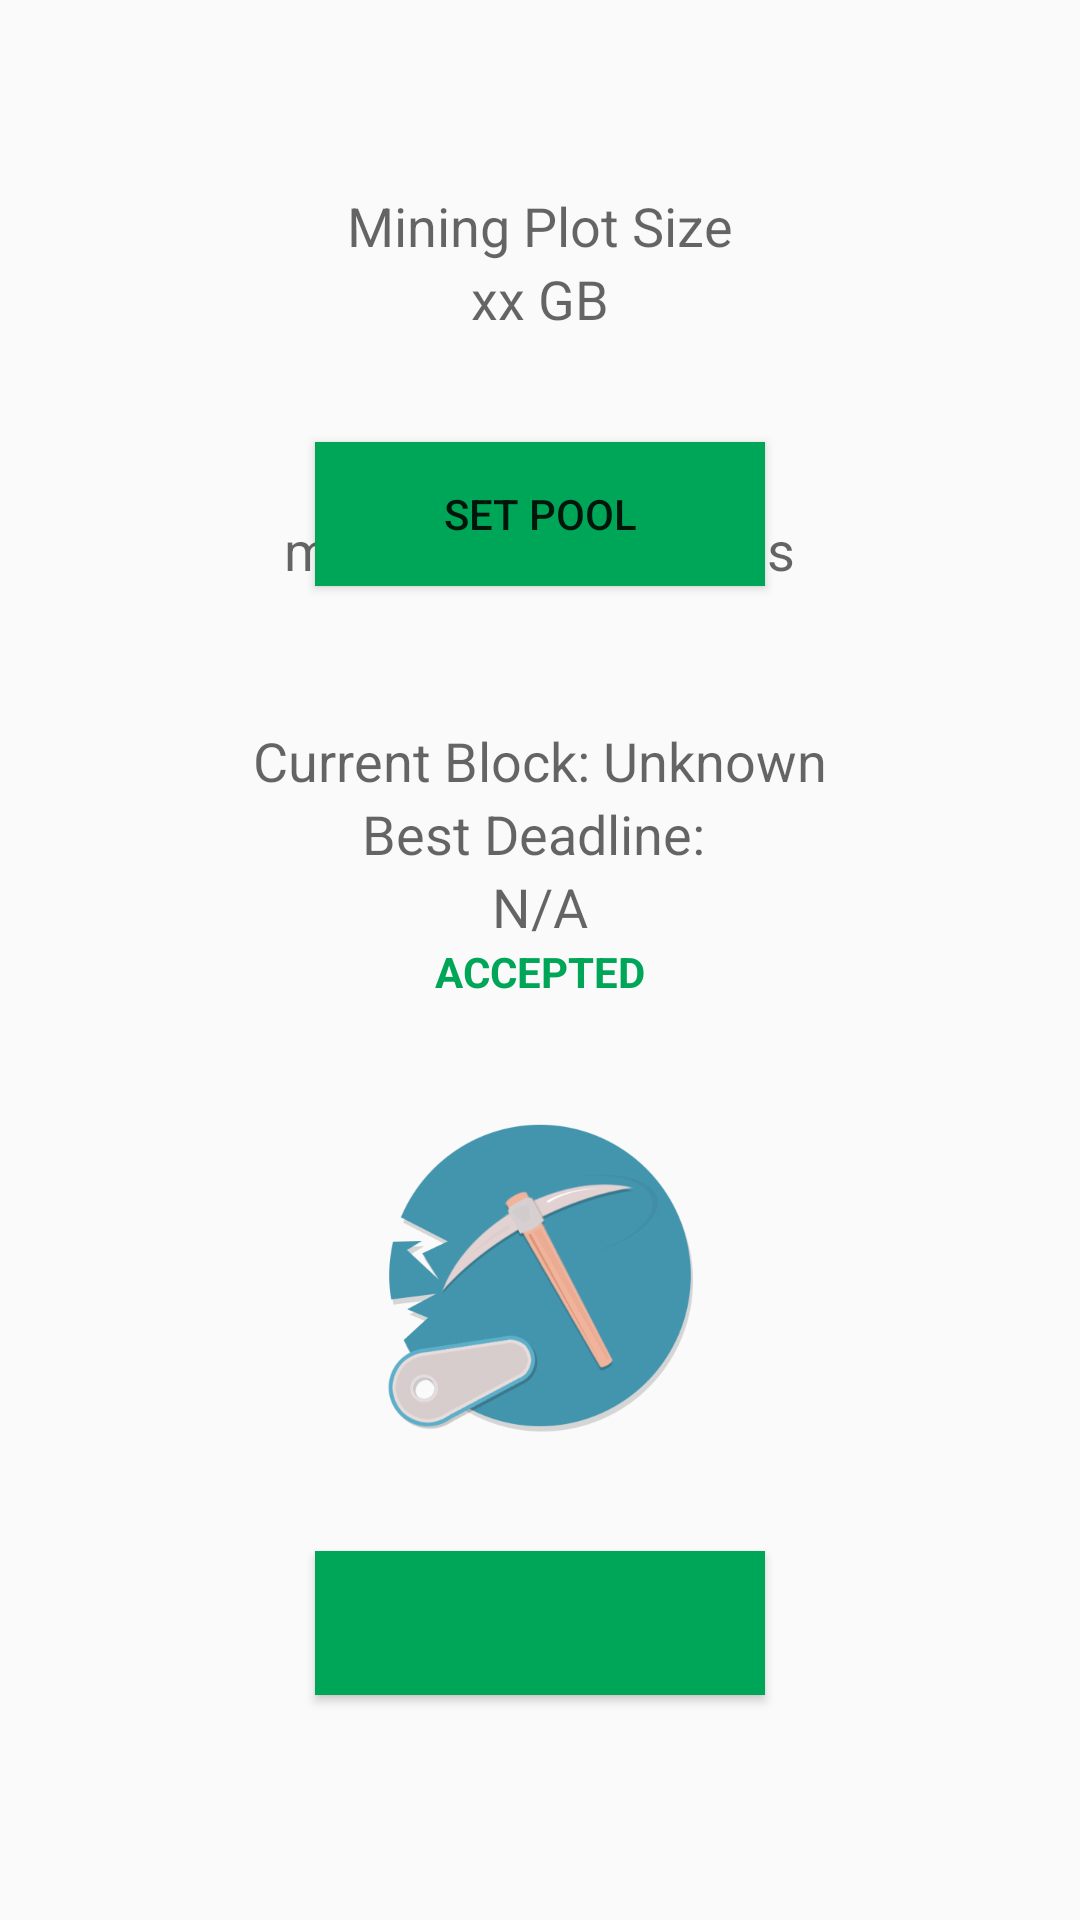

Android layout source for this screen:
<!-- AndroidManifest.xml: application theme AppTheme -->
<!-- res/layout/content_mining.xml -->
<?xml version="1.0" encoding="utf-8"?>
<RelativeLayout xmlns:android="http://schemas.android.com/apk/res/android"
    xmlns:app="http://schemas.android.com/apk/res-auto"
    xmlns:tools="http://schemas.android.com/tools"
    android:layout_width="match_parent"
    android:layout_height="match_parent"
    android:paddingBottom="@dimen/activity_vertical_margin"
    android:paddingLeft="@dimen/activity_horizontal_margin"
    android:paddingRight="@dimen/activity_horizontal_margin"
    android:paddingTop="@dimen/activity_vertical_margin"
    app:layout_behavior="@string/appbar_scrolling_view_behavior"
    tools:context="burstcoin.com.burst.MiningActivity"
    tools:showIn="@layout/activity_mining">

    <TextView
        android:layout_width="wrap_content"
        android:layout_height="wrap_content"
        android:textAppearance="?android:attr/textAppearanceMedium"
        android:text="Mining Plot Size"
        android:id="@+id/txtStaticPlotSize"
        android:layout_alignParentTop="true"
        android:layout_centerHorizontal="true"
        android:layout_marginTop="53dp" />

    <TextView
        android:layout_width="wrap_content"
        android:layout_height="wrap_content"
        android:textAppearance="?android:attr/textAppearanceMedium"
        android:text="xx GB"
        android:id="@+id/txtGBPlot"
        android:layout_below="@+id/txtStaticPlotSize"
        android:layout_centerHorizontal="true" />
    
    <Button
        android:layout_width="wrap_content"
        android:layout_height="wrap_content"
        android:text="Set Pool"
        android:id="@+id/btnSetPool"
        android:background="@color/colorAccent"
        android:minWidth="150dip"
        android:layout_alignBottom="@+id/txtPoolSvr"
        android:layout_centerHorizontal="true"
         />

    <TextView
        android:layout_width="wrap_content"
        android:layout_height="wrap_content"
        android:textAppearance="?android:attr/textAppearanceMedium"
        android:text="Pool Server"
        android:id="@+id/txtStaticPoolServer"
        android:layout_below="@+id/txtGBPlot"
        android:layout_centerHorizontal="true"
        android:layout_marginTop="35dp" />

    <TextView
        android:layout_width="wrap_content"
        android:layout_height="wrap_content"
        android:textAppearance="?android:attr/textAppearanceMedium"
        android:text="mobile.burst-team.us"
        android:id="@+id/txtPoolSvr"
        android:layout_below="@+id/txtStaticPoolServer"
        android:layout_centerHorizontal="true" />

    <TextView
        android:layout_width="wrap_content"
        android:layout_height="wrap_content"
        android:textAppearance="?android:attr/textAppearanceMedium"
        android:text="Current Block: Unknown"
        android:id="@+id/txtCurrentBlock"

        android:layout_marginTop="46dp"
        android:layout_below="@+id/txtPoolSvr"
        android:layout_centerHorizontal="true" />

    <TextView
        android:layout_width="wrap_content"
        android:layout_height="wrap_content"
        android:textAppearance="?android:attr/textAppearanceMedium"
        android:text="Best Deadline: "
        android:id="@+id/txtStaticCurrentDL"
        android:layout_below="@+id/txtCurrentBlock"
        android:layout_centerHorizontal="true" />

    <TextView
        android:layout_width="wrap_content"
        android:layout_height="wrap_content"
        android:textAppearance="?android:attr/textAppearanceMedium"
        android:text="N/A"
        android:id="@+id/txtCurrentDL"
        android:layout_below="@+id/txtStaticCurrentDL"
        android:layout_centerHorizontal="true" />

    <TextView
        android:layout_width="wrap_content"
        android:layout_height="wrap_content"
        android:text="ACCEPTED"
        android:id="@+id/txtStaticAccepted"
        android:layout_below="@+id/txtCurrentDL"
        android:layout_centerHorizontal="true"
        android:textColor="@color/colorAccentPressed"
        android:textStyle="bold" />

    
    
    <Button
        android:layout_width="wrap_content"
        android:layout_height="wrap_content"
        android:minWidth="150dip"
        android:id="@+id/btnMinerOp"
        android:layout_marginBottom="65dp"
        android:background="@color/colorAccent"
        android:layout_alignParentBottom="true"
        android:layout_centerHorizontal="true"
         />

    <ImageView
        android:layout_width="wrap_content"
        android:layout_height="wrap_content"
        android:id="@+id/imgMined"
        android:layout_below="@+id/txtStaticAccepted"
        android:src="@drawable/mined"
        android:layout_alignLeft="@+id/btnMinerOp"
        android:layout_alignStart="@+id/btnMinerOp"
        android:layout_alignRight="@+id/btnMinerOp"
        android:layout_alignEnd="@+id/btnMinerOp"
        android:layout_above="@+id/btnMinerOp" />

</RelativeLayout>
<!-- res/layout/activity_mining.xml (included above) -->
<?xml version="1.0" encoding="utf-8"?>
<android.support.design.widget.CoordinatorLayout xmlns:android="http://schemas.android.com/apk/res/android"
    xmlns:app="http://schemas.android.com/apk/res-auto"
    xmlns:tools="http://schemas.android.com/tools"
    android:layout_width="match_parent"
    android:layout_height="match_parent"
    android:fitsSystemWindows="true"
    tools:context="burstcoin.com.burst.MiningActivity"
    android:theme="@style/AppTheme.AppBarOverlay"
    android:background="@color/background_floating_material_dark">

    <android.support.design.widget.AppBarLayout
        android:layout_width="match_parent"
        android:layout_height="wrap_content"
        android:theme="@style/AppTheme.AppBarOverlay">

        <android.support.v7.widget.Toolbar
            android:id="@+id/toolbar"
            android:layout_width="match_parent"
            android:layout_height="?attr/actionBarSize"
            android:background="?attr/colorPrimary"
            app:popupTheme="@style/AppTheme.PopupOverlay" />

    </android.support.design.widget.AppBarLayout>

    <include layout="@layout/content_mining" />

    

</android.support.design.widget.CoordinatorLayout>
<!-- resources referenced by this layout -->
<resources>
  <color name="colorAccent">#00a658</color>
  <color name="colorAccentPressed">#00a658</color>
  <dimen name="activity_horizontal_margin">16dp</dimen>
  <dimen name="activity_vertical_margin">10dp</dimen>
  <dimen name="fab_margin">10dp</dimen>
  <!-- drawable mined: png bitmap (drawable, 133691 bytes) -->
  <style name="AppTheme.AppBarOverlay" parent="ThemeOverlay.AppCompat.Dark.ActionBar" />
  <style name="AppTheme.PopupOverlay" parent="ThemeOverlay.AppCompat.Light" />
  <style name="AppTheme" parent="Theme.AppCompat.Light.NoActionBar">
  
          <item name="colorPrimary">@color/colorPrimary</item>
          <item name="colorPrimaryDark">@color/colorPrimaryDark</item>
          <item name="colorAccent">@color/colorAccent</item>
      </style>
  <color name="colorPrimary">#282C2F</color>
  <color name="colorPrimaryDark">#282C2F</color>
</resources>
